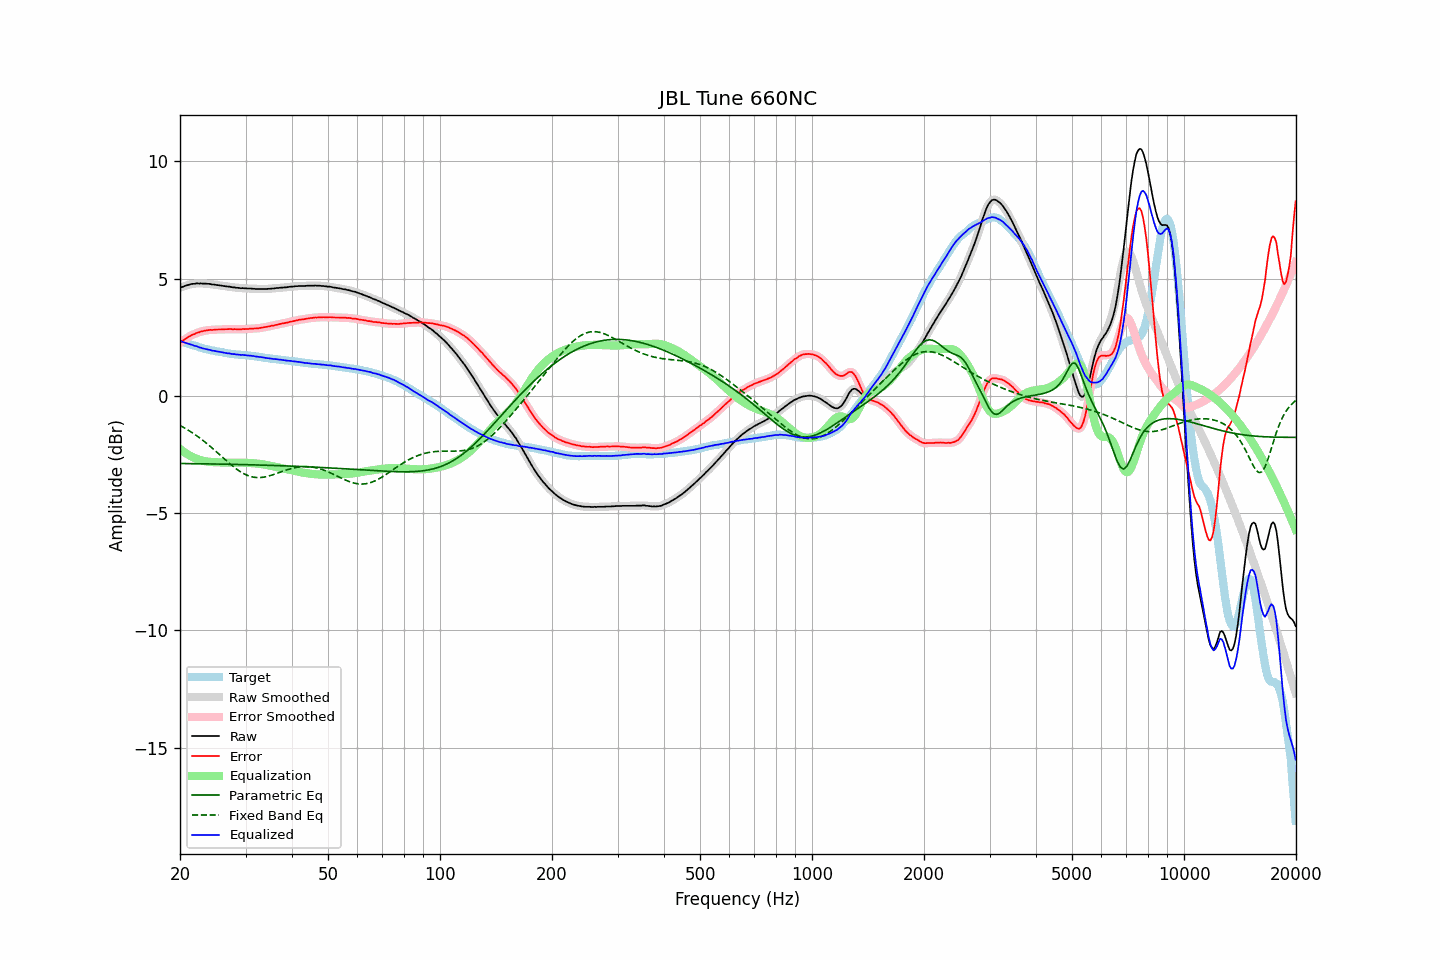

The file beside this chart, header and first rows:
frequency, raw, error, smoothed, error_smoothed, equalization, parametric_eq, fixed_band_eq, equalized_raw, equalized_smoothed, target
20.00, 4.61, 2.26, 4.61, 2.26, -2.26, -2.88, -1.26, 2.35, 2.35, 2.35
20.20, 4.64, 2.31, 4.64, 2.31, -2.31, -2.88, -1.30, 2.33, 2.32, 2.33
20.40, 4.66, 2.36, 4.67, 2.36, -2.37, -2.88, -1.33, 2.30, 2.30, 2.30
20.61, 4.69, 2.41, 4.69, 2.41, -2.41, -2.88, -1.37, 2.28, 2.27, 2.28
20.81, 4.71, 2.46, 4.71, 2.46, -2.46, -2.89, -1.41, 2.25, 2.25, 2.26
21.02, 4.73, 2.50, 4.73, 2.50, -2.50, -2.89, -1.46, 2.23, 2.23, 2.23
21.23, 4.75, 2.55, 4.75, 2.55, -2.54, -2.89, -1.50, 2.21, 2.21, 2.21
21.44, 4.77, 2.59, 4.77, 2.58, -2.58, -2.89, -1.54, 2.19, 2.19, 2.19
21.66, 4.78, 2.62, 4.78, 2.61, -2.61, -2.89, -1.59, 2.17, 2.17, 2.17
21.87, 4.78, 2.64, 4.79, 2.64, -2.65, -2.89, -1.63, 2.14, 2.15, 2.14
22.09, 4.80, 2.68, 4.79, 2.67, -2.67, -2.89, -1.68, 2.13, 2.12, 2.12
22.31, 4.80, 2.70, 4.80, 2.70, -2.70, -2.89, -1.73, 2.10, 2.10, 2.10
22.54, 4.79, 2.72, 4.80, 2.72, -2.72, -2.89, -1.78, 2.07, 2.08, 2.07
22.76, 4.80, 2.75, 4.80, 2.74, -2.74, -2.89, -1.83, 2.06, 2.05, 2.05
22.99, 4.79, 2.76, 4.79, 2.76, -2.76, -2.90, -1.88, 2.03, 2.03, 2.03
23.22, 4.79, 2.78, 4.79, 2.78, -2.78, -2.90, -1.94, 2.02, 2.02, 2.01
23.45, 4.79, 2.79, 4.79, 2.79, -2.79, -2.90, -1.99, 2.00, 2.00, 2.00
23.69, 4.78, 2.80, 4.79, 2.80, -2.80, -2.90, -2.05, 1.98, 1.99, 1.98
23.92, 4.78, 2.81, 4.78, 2.81, -2.81, -2.90, -2.10, 1.97, 1.97, 1.97
24.16, 4.77, 2.82, 4.77, 2.81, -2.82, -2.90, -2.16, 1.96, 1.95, 1.95
24.40, 4.75, 2.81, 4.76, 2.82, -2.82, -2.90, -2.22, 1.93, 1.94, 1.94
24.65, 4.75, 2.82, 4.75, 2.82, -2.82, -2.90, -2.28, 1.93, 1.92, 1.93
24.89, 4.74, 2.83, 4.74, 2.83, -2.83, -2.90, -2.34, 1.91, 1.91, 1.91
25.14, 4.73, 2.83, 4.73, 2.83, -2.83, -2.91, -2.40, 1.90, 1.90, 1.90
25.39, 4.72, 2.83, 4.72, 2.83, -2.83, -2.91, -2.46, 1.89, 1.89, 1.89
25.65, 4.71, 2.83, 4.71, 2.83, -2.84, -2.91, -2.53, 1.88, 1.88, 1.88
25.91, 4.70, 2.84, 4.70, 2.84, -2.84, -2.91, -2.59, 1.86, 1.86, 1.87
26.16, 4.69, 2.84, 4.69, 2.84, -2.84, -2.91, -2.65, 1.85, 1.85, 1.86
26.43, 4.68, 2.85, 4.68, 2.84, -2.84, -2.91, -2.71, 1.84, 1.84, 1.84
26.69, 4.67, 2.85, 4.67, 2.85, -2.85, -2.91, -2.77, 1.83, 1.83, 1.82
26.96, 4.66, 2.85, 4.66, 2.85, -2.85, -2.91, -2.83, 1.81, 1.82, 1.81
27.23, 4.66, 2.86, 4.65, 2.85, -2.85, -2.92, -2.89, 1.81, 1.81, 1.80
27.50, 4.64, 2.85, 4.65, 2.85, -2.85, -2.92, -2.95, 1.79, 1.80, 1.79
27.77, 4.63, 2.84, 4.63, 2.85, -2.85, -2.92, -3.01, 1.78, 1.79, 1.79
28.05, 4.63, 2.85, 4.62, 2.84, -2.85, -2.92, -3.06, 1.78, 1.78, 1.78
28.33, 4.61, 2.84, 4.62, 2.85, -2.85, -2.92, -3.11, 1.77, 1.77, 1.77
28.62, 4.61, 2.84, 4.61, 2.84, -2.84, -2.92, -3.16, 1.77, 1.76, 1.77
28.90, 4.60, 2.84, 4.60, 2.84, -2.84, -2.93, -3.21, 1.76, 1.76, 1.76
29.19, 4.59, 2.84, 4.60, 2.84, -2.85, -2.93, -3.25, 1.75, 1.75, 1.76
29.48, 4.60, 2.86, 4.60, 2.85, -2.85, -2.93, -3.29, 1.75, 1.75, 1.74
29.78, 4.59, 2.85, 4.59, 2.85, -2.85, -2.93, -3.33, 1.74, 1.74, 1.74
30.08, 4.59, 2.86, 4.59, 2.85, -2.85, -2.93, -3.36, 1.74, 1.74, 1.73
30.38, 4.58, 2.85, 4.58, 2.86, -2.86, -2.93, -3.39, 1.72, 1.73, 1.73
30.68, 4.58, 2.86, 4.58, 2.86, -2.86, -2.94, -3.42, 1.72, 1.72, 1.72
30.99, 4.58, 2.87, 4.58, 2.87, -2.86, -2.94, -3.44, 1.72, 1.71, 1.71
31.30, 4.57, 2.86, 4.57, 2.87, -2.87, -2.94, -3.45, 1.70, 1.71, 1.71
31.61, 4.57, 2.88, 4.57, 2.87, -2.87, -2.94, -3.47, 1.70, 1.70, 1.70
31.93, 4.56, 2.88, 4.56, 2.88, -2.88, -2.94, -3.48, 1.68, 1.69, 1.68
32.24, 4.56, 2.88, 4.56, 2.88, -2.89, -2.94, -3.48, 1.68, 1.68, 1.68
32.57, 4.56, 2.89, 4.56, 2.89, -2.89, -2.95, -3.48, 1.67, 1.67, 1.67
32.89, 4.56, 2.90, 4.56, 2.90, -2.90, -2.95, -3.48, 1.66, 1.66, 1.66
33.22, 4.56, 2.91, 4.56, 2.91, -2.91, -2.95, -3.47, 1.65, 1.65, 1.65
33.55, 4.56, 2.93, 4.56, 2.93, -2.92, -2.95, -3.47, 1.64, 1.64, 1.64
33.89, 4.56, 2.94, 4.56, 2.94, -2.94, -2.96, -3.45, 1.63, 1.63, 1.62
34.23, 4.56, 2.95, 4.56, 2.95, -2.95, -2.96, -3.44, 1.61, 1.61, 1.61
34.57, 4.57, 2.96, 4.57, 2.96, -2.96, -2.96, -3.42, 1.61, 1.61, 1.61
34.92, 4.57, 2.97, 4.57, 2.98, -2.98, -2.96, -3.40, 1.60, 1.60, 1.60
35.27, 4.58, 3.00, 4.58, 2.99, -2.99, -2.96, -3.38, 1.59, 1.59, 1.59
35.62, 4.58, 3.00, 4.58, 3.00, -3.00, -2.97, -3.36, 1.58, 1.58, 1.58
35.97, 4.59, 3.02, 4.59, 3.02, -3.02, -2.97, -3.33, 1.57, 1.57, 1.57
... 635 more rows
